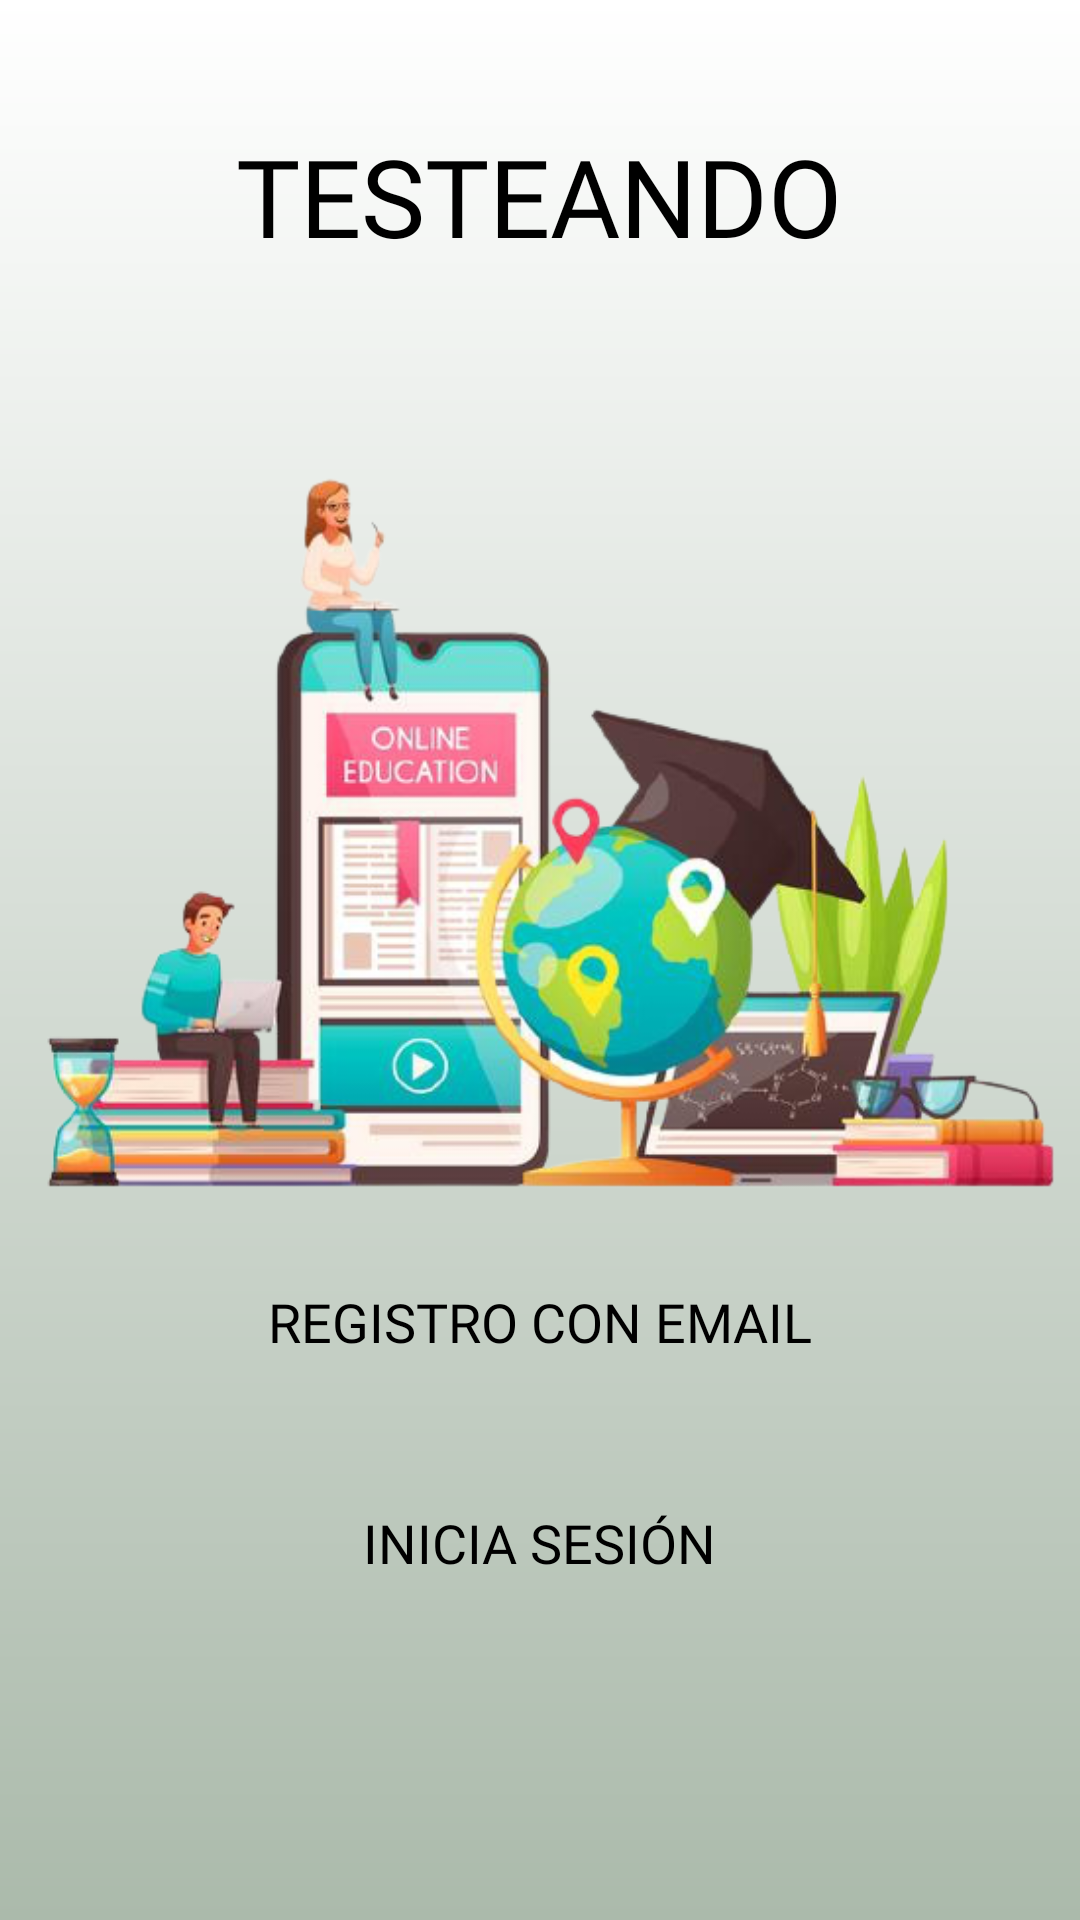

Layout XML and referenced resources for this Android screen:
<!-- AndroidManifest.xml: application theme Theme.AppCompat.Light.NoActionBar -->
<!-- res/layout/activity_main.xml -->
<?xml version="1.0" encoding="utf-8"?>
<androidx.constraintlayout.widget.ConstraintLayout xmlns:android="http://schemas.android.com/apk/res/android"
    xmlns:app="http://schemas.android.com/apk/res-auto"
    xmlns:tools="http://schemas.android.com/tools"
    android:layout_width="match_parent"
    android:layout_height="match_parent"
    android:background="@drawable/degradado"
    tools:context=".activitys.MainActivity">


    <ImageView
        android:id="@+id/imageView3"
        android:layout_width="375dp"
        android:layout_height="285dp"
        android:src="@drawable/movil"
        app:layout_constraintBottom_toTopOf="@+id/textView2"
        app:layout_constraintEnd_toEndOf="parent"
        app:layout_constraintHorizontal_bias="0.555"
        app:layout_constraintStart_toStartOf="parent"
        app:layout_constraintTop_toTopOf="parent"
        app:layout_constraintVertical_bias="0.383"
        android:contentDescription="TODO"
        tools:ignore="ContentDescription" />

    <TextView
        android:id="@+id/textView"
        android:layout_width="169dp"
        android:layout_height="36dp"
        android:layout_marginTop="56dp"
        android:fontFamily="@font/muli_black"
        android:text="¿ Ya tienes una cuenta?"
        android:textColor="#000000"
        app:layout_constraintBottom_toBottomOf="parent"
        app:layout_constraintEnd_toEndOf="parent"
        app:layout_constraintHorizontal_bias="0.115"
        app:layout_constraintStart_toStartOf="parent"
        app:layout_constraintTop_toBottomOf="@+id/btnregistra"
        app:layout_constraintVertical_bias="0.162"
        android:visibility="gone"/>

    <Button
        android:id="@+id/iniciasesion"
        android:layout_width="wrap_content"
        android:layout_height="wrap_content"
        android:layout_marginBottom="76dp"
        android:background="@drawable/custom_btn"
        android:fontFamily="@font/cormorant_bold"
        android:text="Inicia sesión"
        android:textColor="@color/black"
        android:textSize="18dp"

        app:layout_constraintBottom_toBottomOf="parent"
        app:layout_constraintEnd_toEndOf="parent"
        app:layout_constraintHorizontal_bias="0.498"
        app:layout_constraintStart_toStartOf="parent"
        app:layout_constraintTop_toBottomOf="@+id/btnregistra" />

    <TextView
        android:id="@+id/textView3"
        android:layout_width="wrap_content"
        android:layout_height="wrap_content"
        android:fontFamily="@font/cormorant_unicase_semibold"
        android:text="TESTEANDO"
        android:textColor="#000000"
        android:textSize="36sp"
        app:layout_constraintBottom_toTopOf="@+id/imageView3"
        app:layout_constraintEnd_toEndOf="parent"
        app:layout_constraintHorizontal_bias="0.497"
        app:layout_constraintStart_toStartOf="parent"
        app:layout_constraintTop_toTopOf="parent"
        app:layout_constraintVertical_bias="0.468"
        tools:ignore="MissingConstraints" />

    <TextView
        android:id="@+id/textView2"
        android:layout_width="319dp"
        android:layout_height="53dp"
        android:layout_marginBottom="316dp"
        android:fontFamily="@font/muli_black"
        android:text="REALIZA TUS TEST EN DONDE QUIERAS. MÁS DE 200.000 PREGUNTAS SIEMPRE ACTUALIZADAS"
        android:textColor="#000000"
        app:layout_constraintBottom_toBottomOf="parent"
        app:layout_constraintEnd_toEndOf="parent"
        app:layout_constraintHorizontal_bias="0.804"
        app:layout_constraintStart_toStartOf="parent"
        tools:ignore="MissingConstraints"
        android:visibility="gone"/>

    <Button
        android:id="@+id/btnregistra"
        android:layout_width="wrap_content"
        android:layout_height="wrap_content"
        android:layout_marginBottom="180dp"
        android:background="@drawable/custom_btn"
        android:fontFamily="@font/cormorant_bold"
        android:text="Registro con email"
        android:textColor="#000"
        android:textSize="18dp"
        app:layout_constraintBottom_toBottomOf="parent"
        app:layout_constraintEnd_toEndOf="parent"
        app:layout_constraintStart_toStartOf="parent"
        app:layout_constraintTop_toBottomOf="@+id/imageView3"
       />

</androidx.constraintlayout.widget.ConstraintLayout>
<!-- resources referenced by this layout -->
<resources>
  <!-- drawable custom_btn (drawable-mdpi) -->
  <?xml version="1.0" encoding="utf-8"?>
  <shape  android:shape="rectangle" xmlns:android="http://schemas.android.com/apk/res/android">
      <corners android:radius="50dp"/>
      <solid android:color="#00000000"/>
  </shape>
  <!-- drawable degradado (drawable) -->
  <?xml version="1.0" encoding="utf-8"?>
  <shape xmlns:android="http://schemas.android.com/apk/res/android">
      <gradient
          android:type="linear"
          android:angle="90"
          android:startColor="#abbaab "
          android:endColor="#ffffff" />
  </shape>
  <!-- drawable movil: png bitmap (drawable-mdpi, 190566 bytes) -->
  <!-- not gathered from this repository: default colours our renderer supplied (Android Studio template values) -->
  <color name="black">#FF000000</color>
</resources>
